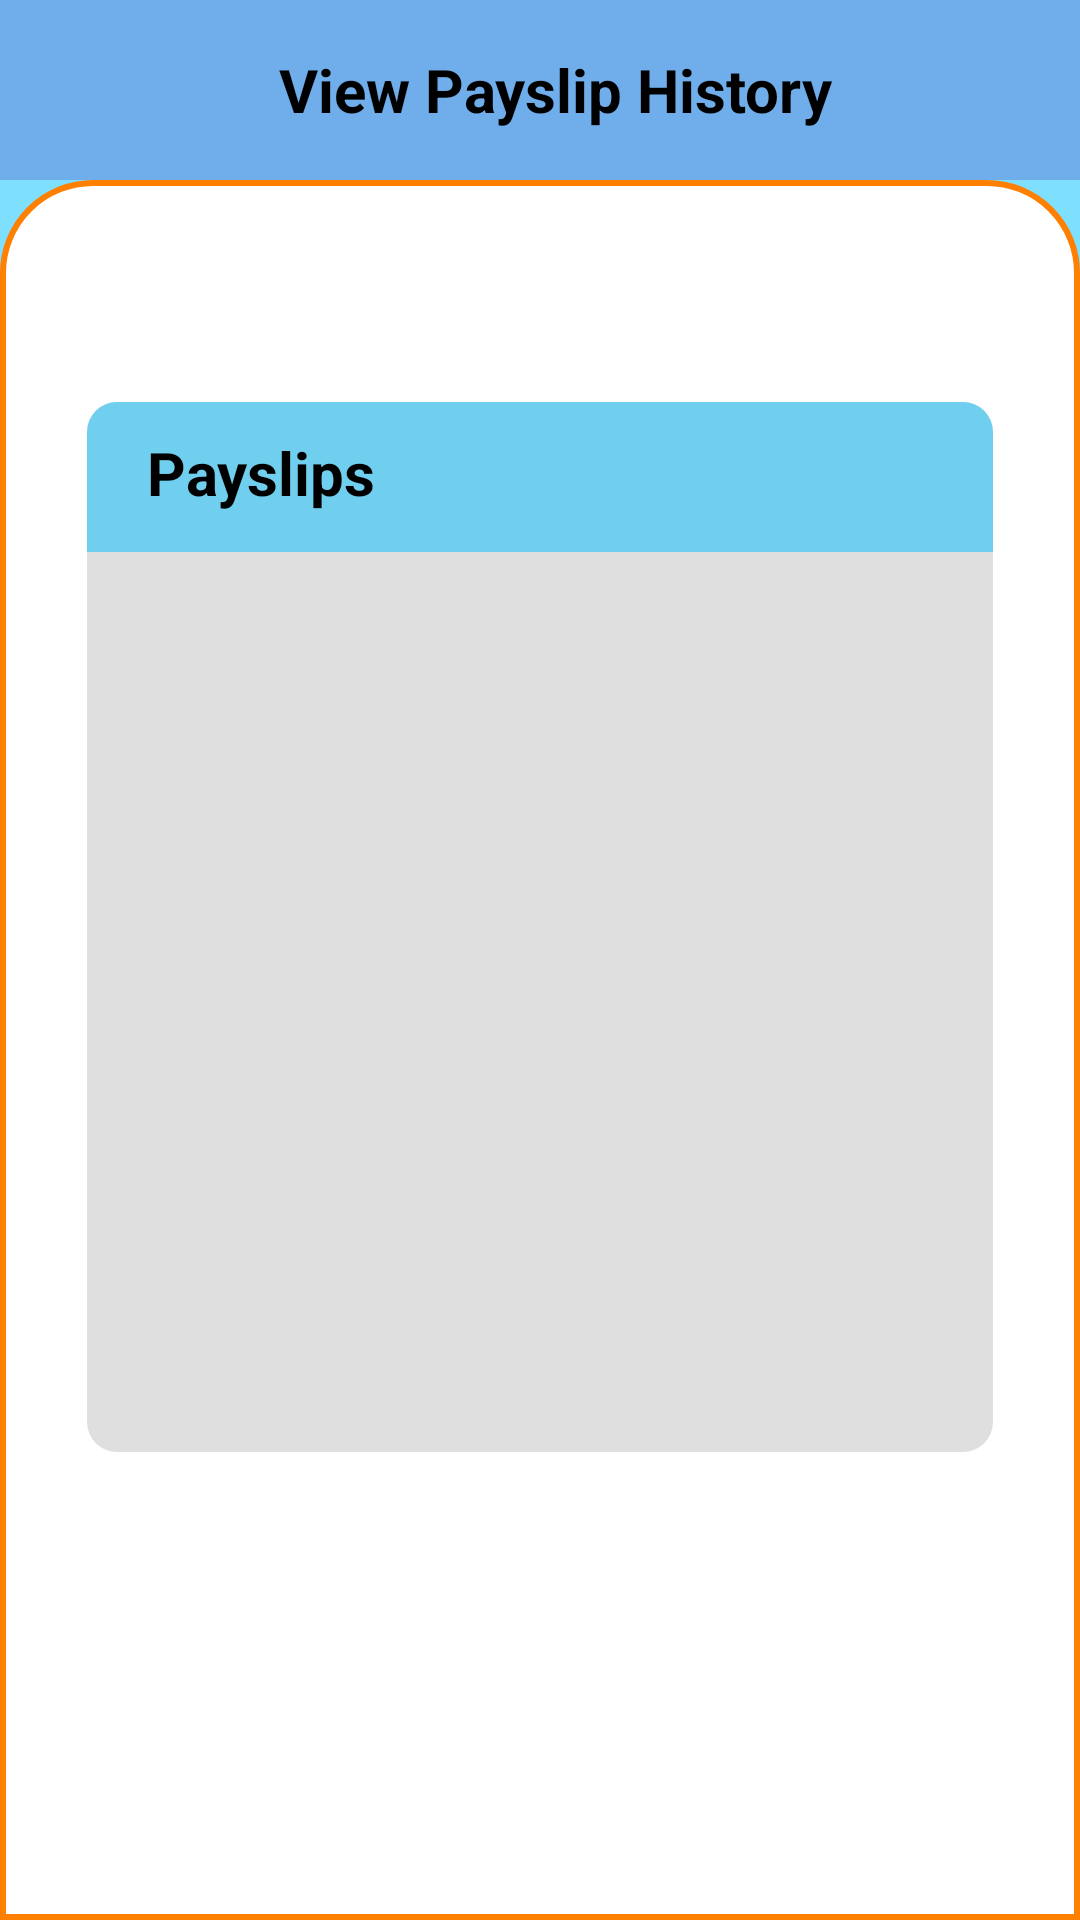

Write the Android layout XML for this screen, with the resource values it uses.
<!-- AndroidManifest.xml: activity theme splash_screen -->
<!-- res/layout/activity_view_payslip_history.xml -->
<?xml version="1.0" encoding="utf-8"?>
<LinearLayout xmlns:android="http://schemas.android.com/apk/res/android"
    xmlns:app="http://schemas.android.com/apk/res-auto"
    xmlns:tools="http://schemas.android.com/tools"
    android:id="@+id/main"
    android:layout_width="match_parent"
    android:layout_height="match_parent"
    android:background="#8000BFFF"
    android:orientation="vertical"
    tools:context=".ViewPayslipHistoryActivity">

    <LinearLayout
        android:layout_width="match_parent"
        android:layout_height="60dp"
        android:background="#F5883F"
        android:gravity="center_vertical"
        android:backgroundTint="@color/figma_blue"
        android:orientation="horizontal">

        <ImageButton
            android:id="@+id/back_btn"
            android:layout_width="50dp"
            android:layout_height="50dp"
            android:layout_marginStart="10dp"
            android:background="@drawable/back_arrow"
            tools:ignore="TouchTargetSizeCheck,SpeakableTextPresentCheck" />

        <TextView
            android:id="@+id/about_heading_textView"
            android:layout_width="match_parent"
            android:layout_height="match_parent"
            android:layout_marginTop="10dp"
            android:gravity="center"
            android:layout_marginEnd="50dp"
            android:layout_marginBottom="10dp"
            android:text="View Payslip History"
            android:textAlignment="center"
            android:textColor="#000000"
            android:textSize="20sp"
            android:textStyle="bold"
            tools:ignore="RtlCompat" />
    </LinearLayout>

    <LinearLayout
        android:layout_width="match_parent"
        android:layout_height="match_parent"
        android:orientation="vertical"
        android:background="@drawable/top_cornered">

        <LinearLayout
            android:layout_width="match_parent"
            android:layout_height="350dp"
            android:layout_marginTop="70dp"
            android:layout_marginStart="25dp"
            android:layout_marginEnd="25dp"
            android:orientation="vertical"
            android:background="@drawable/all_corneres_rounded">

            <LinearLayout
                android:layout_width="match_parent"
                android:layout_height="50dp"
                android:orientation="horizontal"
                android:background="@drawable/top_cornered_blue">

                <TextView
                    android:id="@+id/viewPayslipHistoryPayslipTextView"
                    android:layout_width="wrap_content"
                    android:layout_height="40dp"
                    android:layout_marginStart="20dp"
                    android:text="Payslips"
                    android:textSize="20dp"
                    android:textColor="@color/black"
                    android:textStyle="bold"
                    android:paddingTop="10dp">
                </TextView>
            </LinearLayout>

            <ScrollView
                android:layout_width="match_parent"
                android:layout_height="match_parent"
                android:layout_marginStart="10dp"
                android:layout_marginEnd="10dp"
                android:layout_marginTop="10dp"
                android:layout_marginBottom="10dp">

                <LinearLayout
                    android:layout_width="match_parent"
                    android:layout_height="wrap_content"
                    android:orientation="vertical">

                    <androidx.recyclerview.widget.RecyclerView
                        android:id="@+id/viewPayslipHistoryRecyclerView"
                        android:layout_width="match_parent"
                        android:layout_height="wrap_content" />
                </LinearLayout>
            </ScrollView>
        </LinearLayout>
    </LinearLayout>
</LinearLayout>
<!-- resources referenced by this layout -->
<resources>
  <color name="black">#FF000000</color>
  <color name="figma_blue">#6FADEB</color>
  <!-- drawable all_corneres_rounded (drawable) -->
  <shape xmlns:android="http://schemas.android.com/apk/res/android">
      <solid android:color="#DFDFDF" />
  
      <corners android:radius="10dp" />
  
  </shape>
  <!-- drawable top_cornered (drawable) -->
  <?xml version="1.0" encoding="utf-8"?>
  <shape xmlns:android="http://schemas.android.com/apk/res/android">
      <solid android:color="#ffffff" />
      <stroke android:width="2dp" android:color="#FF7F00"/>
  
      <corners
          android:bottomRightRadius="0dp"
          android:topRightRadius="30dp"
          android:bottomLeftRadius="0dp"
          android:topLeftRadius="30dp"
          />
  
      <padding android:left="4dp"
          android:top="4dp"
          android:right="4dp"
          android:bottom="4dp"/>
  </shape>
  <!-- drawable top_cornered_blue (drawable) -->
  <shape xmlns:android="http://schemas.android.com/apk/res/android">
      <solid android:color="#7F00BFFF"  />
  
      <corners
          android:bottomRightRadius="0dp"
          android:topRightRadius="10dp"
          android:bottomLeftRadius="0dp"
          android:topLeftRadius="10dp"
          />
  </shape>
  <style name="splash_screen" parent="Theme.MaterialComponents.Light.NoActionBar">
          <item name="android:windowIsTranslucent">true</item>
          <item name="android:forceDarkAllowed" tools:targetApi="q">false</item>
      </style>
</resources>
